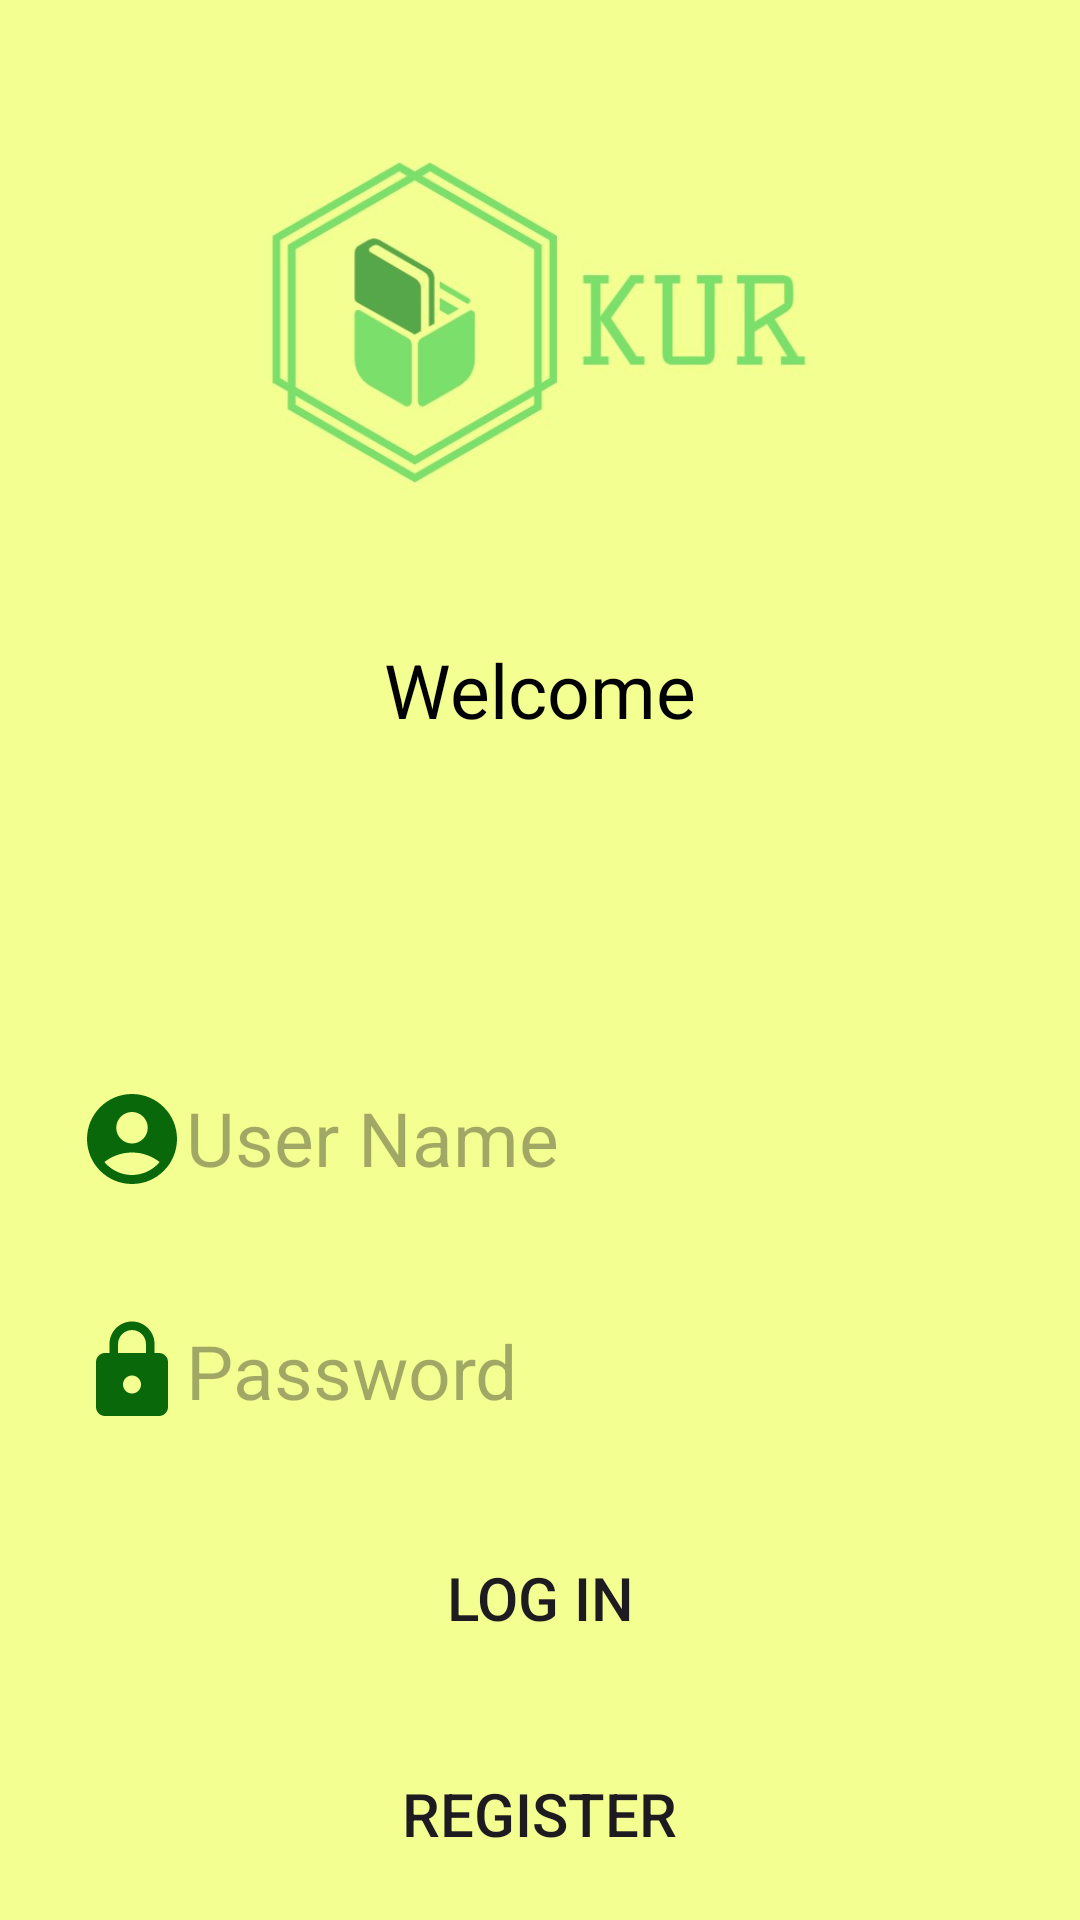

Reconstruct the res/layout file that produces this screen, plus the resources it refers to.
<!-- AndroidManifest.xml: application theme Theme.OKURApplication -->
<!-- res/layout/activity_main.xml -->
<?xml version="1.0" encoding="utf-8"?>
<androidx.constraintlayout.widget.ConstraintLayout xmlns:android="http://schemas.android.com/apk/res/android"
    xmlns:app="http://schemas.android.com/apk/res-auto"
    xmlns:tools="http://schemas.android.com/tools"
    android:layout_width="match_parent"
    android:layout_height="match_parent"
    android:background="@color/backGround"
    tools:context=".MainActivity">

    <ImageView
        android:id="@+id/imageView2"
        android:layout_width="408dp"
        android:layout_height="183dp"
        android:layout_marginTop="16dp"
        app:layout_constraintEnd_toEndOf="parent"
        app:layout_constraintStart_toStartOf="parent"
        app:layout_constraintTop_toTopOf="parent"
        app:srcCompat="@drawable/okurlogo" />

    <TextView
        android:id="@+id/textView"
        android:layout_width="wrap_content"
        android:layout_height="39dp"
        android:layout_marginStart="16dp"
        android:layout_marginTop="14dp"
        android:layout_marginEnd="16dp"
        android:text="Welcome"
        android:textColor="@color/black"
        android:textSize="25sp"
        app:layout_constraintEnd_toEndOf="parent"
        app:layout_constraintStart_toStartOf="parent"
        app:layout_constraintTop_toBottomOf="@+id/imageView2" />

    <EditText
        android:id="@+id/enterPassword"
        android:layout_width="0dp"
        android:layout_height="wrap_content"
        android:layout_marginStart="16dp"
        android:layout_marginTop="23dp"
        android:layout_marginEnd="16dp"
        android:background="@drawable/edittextarkaplan"
        android:drawableLeft="@drawable/lock"
        android:ems="10"
        android:hint="Password"
        android:inputType="textPersonName"
        android:padding="10dp"
        android:textSize="25sp"
        app:layout_constraintEnd_toEndOf="parent"
        app:layout_constraintStart_toStartOf="parent"
        app:layout_constraintTop_toBottomOf="@+id/enterUserName" />

    <Button
        android:id="@+id/buttonRegister"
        android:layout_width="132dp"
        android:layout_height="49dp"
        android:layout_marginStart="139dp"
        android:layout_marginTop="23dp"
        android:layout_marginEnd="140dp"
        android:background="@drawable/buttonbacground"
        android:text="Register"
        android:textSize="20sp"
        app:layout_constraintEnd_toEndOf="parent"
        app:layout_constraintStart_toStartOf="parent"
        app:layout_constraintTop_toBottomOf="@+id/buttonLogIn" />

    <Button
        android:id="@+id/buttonLogIn"
        android:layout_width="132dp"
        android:layout_height="49dp"
        android:layout_marginStart="16dp"
        android:layout_marginTop="23dp"
        android:layout_marginEnd="16dp"
        android:background="@drawable/buttonbacground"
        android:text="Log In"
        android:textSize="20sp"
        app:layout_constraintEnd_toEndOf="parent"
        app:layout_constraintStart_toStartOf="parent"
        app:layout_constraintTop_toBottomOf="@+id/enterPassword" />

    <EditText
        android:id="@+id/enterUserName"
        android:layout_width="0dp"
        android:layout_height="53dp"
        android:layout_marginStart="16dp"
        android:layout_marginTop="101dp"
        android:layout_marginEnd="16dp"
        android:background="@drawable/edittextarkaplan"
        android:drawableLeft="@drawable/accountsmall"
        android:ems="10"
        android:hint="User Name"
        android:inputType="textPersonName"
        android:padding="10dp"
        android:textSize="25sp"
        app:layout_constraintEnd_toEndOf="parent"
        app:layout_constraintStart_toStartOf="parent"
        app:layout_constraintTop_toBottomOf="@+id/textView" />

</androidx.constraintlayout.widget.ConstraintLayout>
<!-- resources referenced by this layout -->
<resources>
  <color name="backGround">#F3FF91</color>
  <color name="black">#FF000000</color>
  <!-- drawable accountsmall (drawable) -->
  <vector android:height="36dp" android:tint="#096809"
      android:viewportHeight="24" android:viewportWidth="24"
      android:width="36dp" xmlns:android="http://schemas.android.com/apk/res/android">
      <path android:fillColor="@android:color/white" android:pathData="M12,2C6.48,2 2,6.48 2,12s4.48,10 10,10s10,-4.48 10,-10S17.52,2 12,2zM12,6c1.93,0 3.5,1.57 3.5,3.5S13.93,13 12,13s-3.5,-1.57 -3.5,-3.5S10.07,6 12,6zM12,20c-2.03,0 -4.43,-0.82 -6.14,-2.88C7.55,15.8 9.68,15 12,15s4.45,0.8 6.14,2.12C16.43,19.18 14.03,20 12,20z"/>
  </vector>
  <!-- drawable lock (drawable) -->
  <vector android:height="36dp" android:tint="#096809"
      android:viewportHeight="24" android:viewportWidth="24"
      android:width="36dp" xmlns:android="http://schemas.android.com/apk/res/android">
      <path android:fillColor="@android:color/white" android:pathData="M18,8h-1L17,6c0,-2.76 -2.24,-5 -5,-5S7,3.24 7,6v2L6,8c-1.1,0 -2,0.9 -2,2v10c0,1.1 0.9,2 2,2h12c1.1,0 2,-0.9 2,-2L20,10c0,-1.1 -0.9,-2 -2,-2zM12,17c-1.1,0 -2,-0.9 -2,-2s0.9,-2 2,-2 2,0.9 2,2 -0.9,2 -2,2zM15.1,8L8.9,8L8.9,6c0,-1.71 1.39,-3.1 3.1,-3.1 1.71,0 3.1,1.39 3.1,3.1v2z"/>
  </vector>
  <!-- drawable okurlogo: png bitmap (drawable, 91538 bytes) -->
  <style name="Theme.OKURApplication" parent="Base.Theme.OKURApplication" />
  <style name="Base.Theme.OKURApplication" parent="Theme.Material3.DayNight.NoActionBar">
          
          
          <item name="colorPrimary">@color/buttonColor</item>
      </style>
  <color name="buttonColor">#7BDF6B</color>
</resources>
